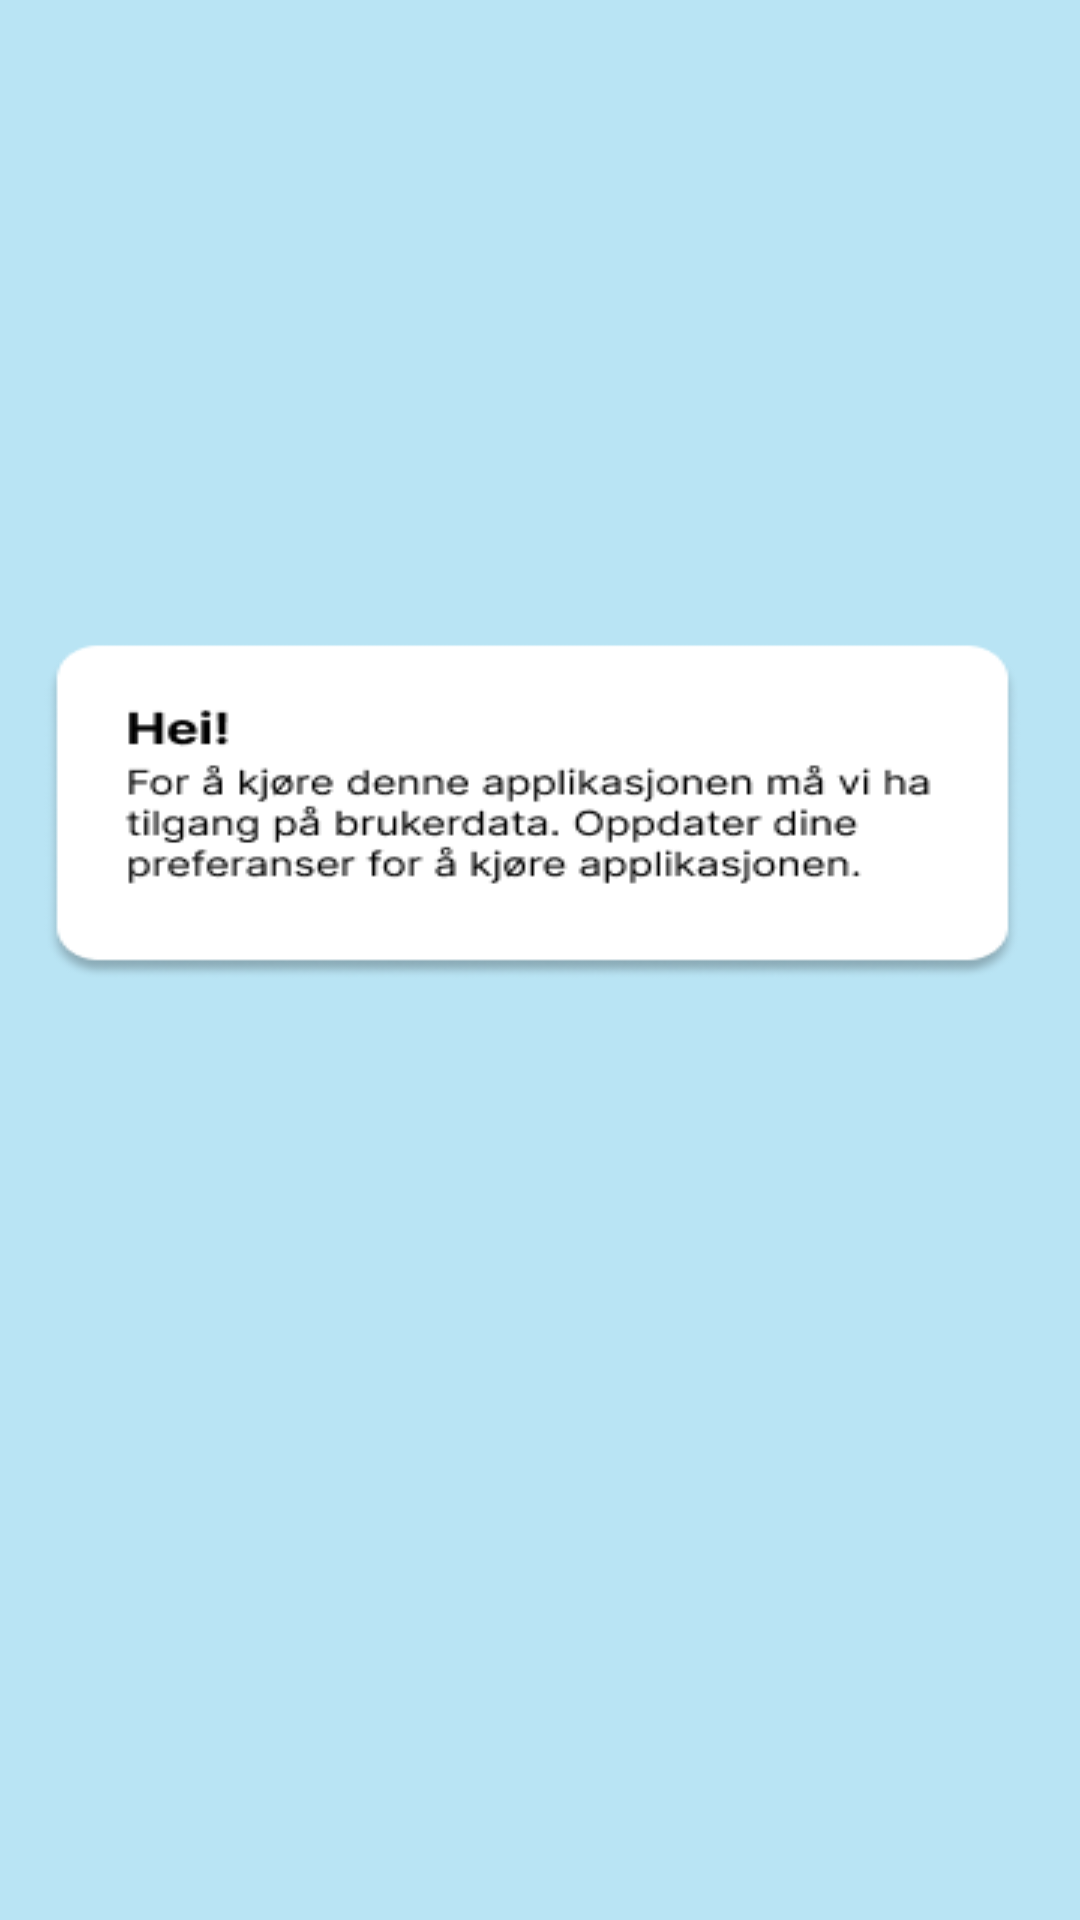

Android layout source for this screen:
<!-- AndroidManifest.xml: application theme Theme.BoatApp -->
<!-- res/layout/activity_no_user_location.xml -->
<?xml version="1.0" encoding="utf-8"?>
<RelativeLayout xmlns:android="http://schemas.android.com/apk/res/android"
    xmlns:app="http://schemas.android.com/apk/res-auto"
    xmlns:tools="http://schemas.android.com/tools"
    android:layout_width="match_parent"
    android:layout_height="match_parent"
    tools:context=".launch.NoUserLocation"
    android:background="@drawable/no_permission">

</RelativeLayout>
<!-- resources referenced by this layout -->
<resources>
  <!-- drawable no_permission: png bitmap (drawable, 13941 bytes) -->
  <style name="Theme.BoatApp" parent="android:Theme.Material.Light.NoActionBar">
          <item name="android:statusBarColor">@color/purple_700</item>
      </style>
  <color name="purple_700">#FF3700B3</color>
</resources>
